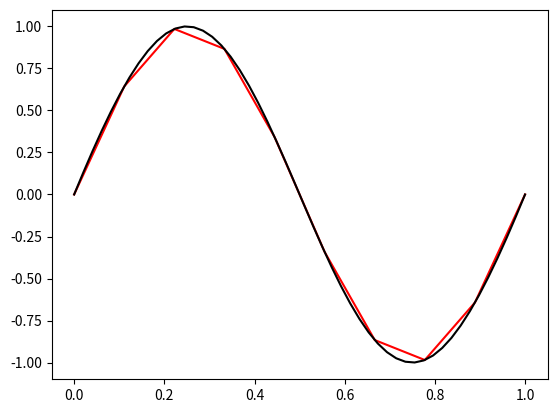

Write Python code to recreate this figure. (Note: this script raises an exception after producing the figure.)
import numpy as np
import matplotlib as mpl
import matplotlib.pyplot as plt

# Learning Scipy
# integral
from scipy.integrate import quad, dblquad, nquad
print(quad(lambda x: np.exp(-x), 0, np.inf))
# 返回的第一个是值，第二个是误差范围
print(dblquad(lambda x, y: np.exp(-x * y) / x ** 3, 0, np.inf, lambda x: 1, lambda x: np.inf))
print(dblquad(lambda x, y: np.exp(-x * y) / x ** 3, 0, np.inf, 1, np.inf))
# 第一个表达式告诉我们，y的定义域可以表示成x的函数
def mul(x, y):
    return x * y
def bound_y():
    return [0, 0.5]
def bound_x(y):
    return [0, 1 - 2 * y]
print(nquad(mul, [bound_x, bound_y]))
print('---------------------------------------------')

# optimizer
from scipy.optimize import minimize
def rosen(x):
    return sum(100.0 * (x[1:] - x[:-1] ** 2.0) ** 2.0 + (1 - x[:-1]) ** 2.0)
x0 = np.array([1.3, 0.7, 0.8, 0.9, 1.2])
res = minimize(rosen, x0, method='nelder-mead', options={'xtol': 1e-8, 'disp': True})
print('ROSE MINI:', res)
print(res.x)
# 在一定的subject下求最小值
def func(x):
    return 2 * x[0] * x[1] + 2 * x[0] - x[0] ** 2 - 2 * x[1] ** 2
def func1(x):
    prime_x0 = -2 * x[0] + 2 * x[1] + 2
    prime_x1 = 2 * x[0] - 4 * x[1]
    return np.array([prime_x0, prime_x1])
cons = ({'type': 'eq', 'fun': lambda x: np.array([x[0] ** 3 - x[1]]), 'jac': lambda x: np.array([3 * (x[0] ** 2), -1])},
        {'type': 'ineq', 'fun': lambda x: np.array([x[1] - 1]), 'jac': lambda x: np.array([0, 1])})
# 这时候我们的限制条件就是：x[0]**3-x[1]=0和x[1]-1!=0，事实上后面可以完全不用再写雅克比jac，写出来是为了提升计算速度
res1 = minimize(func,[-1.0,1.0],jac=func1,constraints=cons,method='SLSQP',options={'disp': True})
print('func MINI:', res1)
from scipy.optimize import root
def func2(x):
    return x + 2*np.cos(x)
res2 = root(func2,0.1)
print('res2:',res2)
print('---------------------------------------------')

# interpolation
from matplotlib.pylab import *
from scipy.interpolate import interp1d
x = np.linspace(0,1,10)
y = np.sin(2*np.pi*x)
li = interp1d(x,y,kind='cubic')
x_new = np.linspace(0,1,50)
y_new = li(x_new)
figure()
plot(x,y,'r')
plot(x_new,y_new,'k')
show()
print(y_new)
print('---------------------------------------------')

# Linear
from scipy import linalg as lg
m = np.array([[1,2],[3,4]])
print('DET:',lg.det(m))
print('INV:',lg.inv(m))
s = np.array([6,14])
print('Sol:',lg.solve(m,s))
print('Eigenvectors:',lg.eig(m))
print('LU分解:',lg.lu(m))
print('QR分解:',lg.qr(m))
print('SVD:',lg.svd(m))
print('舒尔分解:',lg.schur(m))
print('---------------------------------------------')

# Learning Pandas
# series and dataframe
import pandas as pd
s = pd.Series([i**2 for i in range(1,11)])
# print(s,type(s))
d = pd.date_range('20200808',periods=7)
df = pd.DataFrame(np.random.randn(7,5),index=d,columns=list('ABCDE'))
print(df,type(df))
print('---------------------------------------------')
# print(df is not iterable)

# Basic matipulations
print(df.head(3))
print(df.tail(3))
print(df.index)
print(df.values,type(df.values))
print(df.T)
print(df.sort_index(axis=1,ascending=False))
print(df.describe())
print(df['C'],type(df['C']))
print(df['20200808':'20200810'])
print(df.at[d[1],'B'])
print(df.iloc[3,4])
print(df[df.B>0])
print(df[df.B>0][df.C>0])
print('---------------------------------------------')
s1 = pd.Series([item for item in range(10,17)],index=pd.date_range('20200808',periods=7))
df['F'] = s1
print(df)
df.at[d[0],'A']=0
print(df)
df1 = df.copy()
df1[df1<0] = -df1
print(df1)
print('---------------------------------------------')

# Missing data
df2 = df.reindex(index=d[:4],columns=list('ABCD')+['G'])
df2.loc[d[0]:d[1],'G']=1
print(df2)
# 处理缺失值的两种方法分别是丢弃和填充
print(df2.dropna())
print(df2.fillna(value=1))
print('---------------------------------------------')

# Statistics
print(df.mean())
print(df.var())
s2 = pd.Series([item for item in range(1,8)],index=d,dtype=np.float)
print(s2)
print(s2.shift(2))
print(s2.diff())
s3 = pd.Series([item for item in range(1,8)],index=d,dtype=np.float)
s3.loc[d[2]:d[4]]=7
print(s3)
print(s3.value_counts())
print(df)
print(df.apply(np.cumsum)) # 每一行都是前面行的累加
print(df.apply(lambda x:x.max()-x.min())) # 自定义算法
print('---------------------------------------------')

# 表格拼接
print(df[:3])
print(df[-3:])
pieces = [df[:3],df[-3:]]
print(pd.concat(pieces))
#
df_left = pd.DataFrame({'key':['x','y'],'valye':[1,2]})
df_right = pd.DataFrame({'key':['x','z'],'valye':[3,4]})
# 当然也可以继续用我们之前的定义方法
# df_left1 = pd.DataFrame(np.array([['x','y'],[1,2]]).T,index=pd.Series([0,1]),columns=['key','value'])
# df_right1 = pd.DataFrame(np.array([['x','z'],[3,4]]).T,index=pd.Series([0,1]),columns=['key','value'])
# print(df_left1,df_right1,sep='\n')
print(df_left,df_right,sep='\n')
print(pd.merge(df_left,df_right,on='key',how='left'))
print(pd.merge(df_left,df_right,on='key',how='right'))
print(pd.merge(df_left,df_right,on='key',how='inner'))
print(pd.merge(df_left,df_right,on='key',how='outer'))
print('---------------------------------------------')
df4 = pd.DataFrame(np.array([
    ['a','b','c','b'],
    [0,1,2,3]
]).T,index=pd.Series([0,1,2,3]),columns=list('AB'))
print(df4)
print(df4.groupby('A').sum())
# 注意上下两种的结果是不一样的，以下是具体原因
# print(type(df4.loc[pd.Series([0,1,2,3])[1],'B']))
df5 = pd.DataFrame({'A':['a','b','c','b'],'B':[0,1,2,3]})
print(df5)
print(df5.groupby('A').sum())
print('---------------------------------------------')
# 透视功能
df6 = pd.DataFrame({
    'A':['one','two','three','four']*6,
    'B':['a','b','c']*8,
    'C':['tets1','test1','test1','test2','test2','test2']*4,
    'D':np.random.randn(24),
    'E':np.random.randn(24),
    'F':[datetime.datetime(2020,i,1) for i in range(1,13)]+[datetime.datetime(2020,i,15) for i in range(1,13)]
})
print(pd.pivot_table(df6,values='D',index=['A','B'],columns=['C']))
print('---------------------------------------------')
# 绘图
t_exam = pd.date_range('20200809',periods=7,freq='S')
print(t_exam)
ts = pd.Series(np.random.randn(1000),index=pd.date_range('20200809',periods=1000,freq='S'))
ts = ts.cumsum()
from pylab import *
ts.plot()
show()
print('---------------------------------------------')

